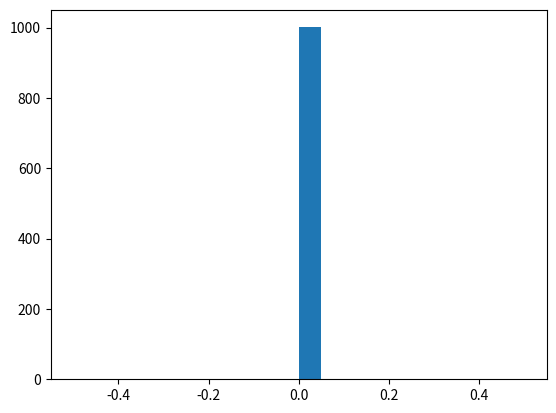
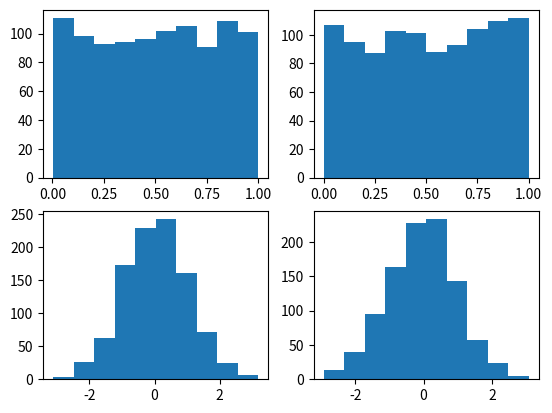

The script that saved these images, in order:
"""Random walk code according to the neuroscience book"""
import random as random
import matplotlib.pyplot as plt

mu = 0.25 #mean variance
sigma = 0.25 #std
thr = 10 #threshold for value to reach
trialNumber = 1000 #range of attempts
rts =[] #reaction time array
for i in range(trialNumber + 1):
    start = 0
    timer = 0
    while (start < 0):
        myrandnum = random.normalvariate(mu,sigma)
        timer = timer + 1
    rts.append(timer)
plt.hist(rts,20)
plt.show()


"""
building a Box-Muller Transformation for a random walk

"""

import matplotlib.pyplot as plt
import numpy as np

def gaussian(u1,u2):
    """
    defining the box muller transformation method for generating uniform random numbers
    :param u1: independent variable between 0-1
    :param u2: independent variable between 01
    :return: returns z1, z2
    """
    z1 = np.sqrt(-2*np.log(u1))*np.cos(2*np.pi*u2)
    z2 = np.sqrt(-2*np.log(u1))*np.sin(2*np.pi*u2)
    return z1,z2
    
# uniformly distributed values between 0 and 1
u1 = np.random.rand(1000)
u2 = np.random.random(1000)

# run the transformation
z1,z2 = gaussian(u1,u2)

# plotting the values before and after the transformation
plt.figure()

plt.subplot(221) #the first row of graphs
plt.hist(u1) #histogram of u1
plt.subplot(222)
plt.hist(u2) #histogram of u2

plt.subplot(223)
plt.hist(z1) #histogram of z1
plt.subplot(224)
plt.hist(z2) #histogram of z2

plt.show()
